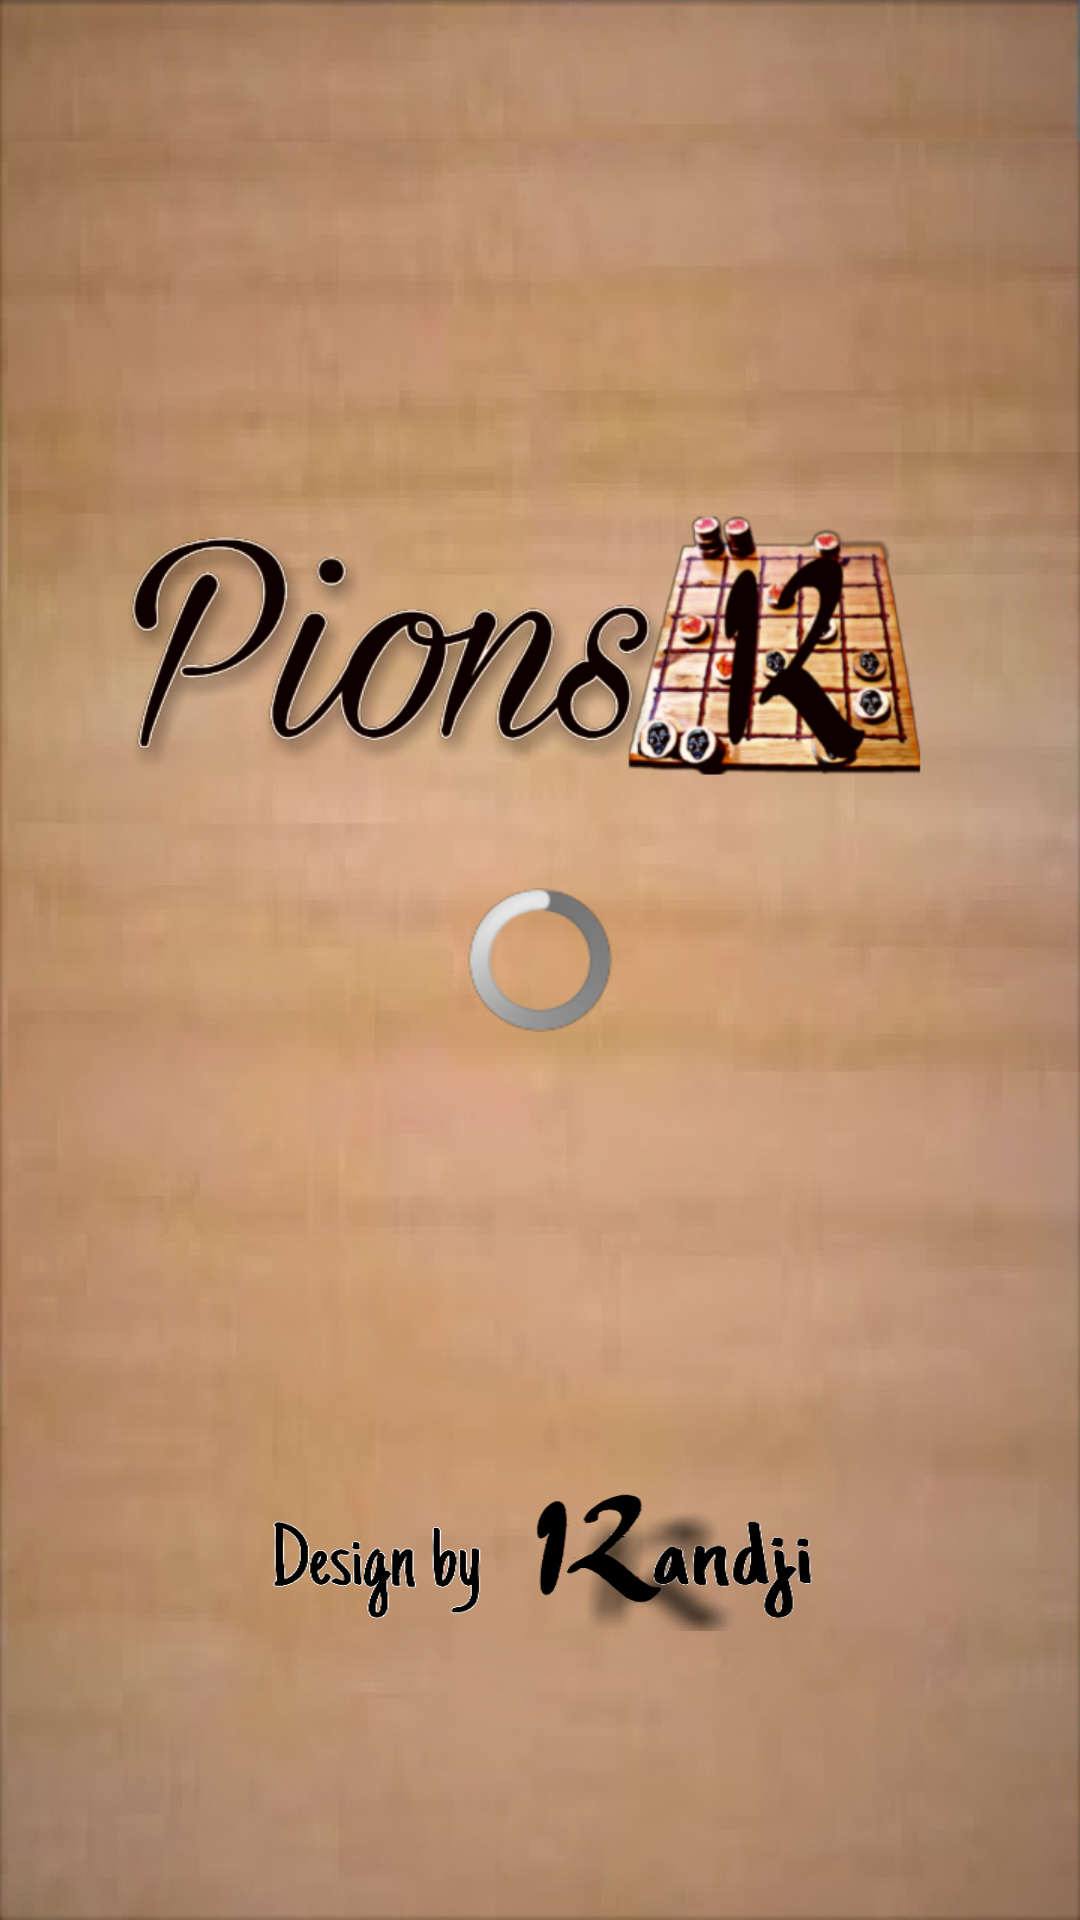

Produce the Android XML layout that renders to this screen, including the resource entries it uses.
<!-- AndroidManifest.xml: application theme android:Theme.Light.NoTitleBar.Fullscreen -->
<!-- res/layout/demarrage.xml -->
<?xml version="1.0" encoding="utf-8"?>
<android.support.constraint.ConstraintLayout
	xmlns:android="http://schemas.android.com/apk/res/android"
	xmlns:app="http://schemas.android.com/apk/res-auto"
	xmlns:tools="http://schemas.android.com/tools"
	android:layout_width="match_parent"
	android:layout_height="match_parent"
	android:background="@drawable/background2"
	tools:context=".Demarrage">

	<ProgressBar
		android:id="@+id/progressBar"
		style="?android:attr/progressBarStyle"
		android:layout_width="wrap_content"
		android:layout_height="wrap_content"
		android:indeterminate="true"
		app:layout_constraintBottom_toBottomOf="parent"
		app:layout_constraintEnd_toEndOf="parent"
		app:layout_constraintHorizontal_bias="0.5"
		app:layout_constraintStart_toStartOf="parent"
		app:layout_constraintTop_toTopOf="parent" />

	<TextView
		android:id="@+id/textView"
		android:layout_width="200dp"
		android:layout_height="50dp"
		android:gravity="center"
		android:paddingLeft="3dp"
		android:paddingTop="7dp"
		android:textColor="@color/noir"
		android:background="@drawable/design_kandji"
		android:textSize="20dp"
		android:textStyle="bold"
		app:layout_constraintBottom_toBottomOf="parent"
		app:layout_constraintEnd_toEndOf="parent"
		app:layout_constraintHorizontal_bias="0.498"
		app:layout_constraintStart_toStartOf="parent"
		app:layout_constraintTop_toBottomOf="@+id/progressBar"
		app:layout_constraintVertical_bias="0.608" />

	<TextView
		android:id="@+id/textView2"
		android:layout_width="300dp"
		android:layout_height="100dp"
		android:background="@drawable/titre_demarrage"
		app:layout_constraintBottom_toTopOf="@+id/progressBar"
		app:layout_constraintEnd_toEndOf="parent"
		app:layout_constraintHorizontal_bias="0.495"
		app:layout_constraintStart_toStartOf="parent"
		app:layout_constraintTop_toTopOf="parent"
		app:layout_constraintVertical_bias="0.85" />
</android.support.constraint.ConstraintLayout>
<!-- resources referenced by this layout -->
<resources>
  <color name="noir">#000000</color>
  <!-- drawable background2: jpg bitmap (drawable, 104367 bytes) -->
  <!-- drawable design_kandji: png bitmap (drawable, 26825 bytes) -->
  <!-- drawable titre_demarrage: png bitmap (drawable, 116598 bytes) -->
</resources>
